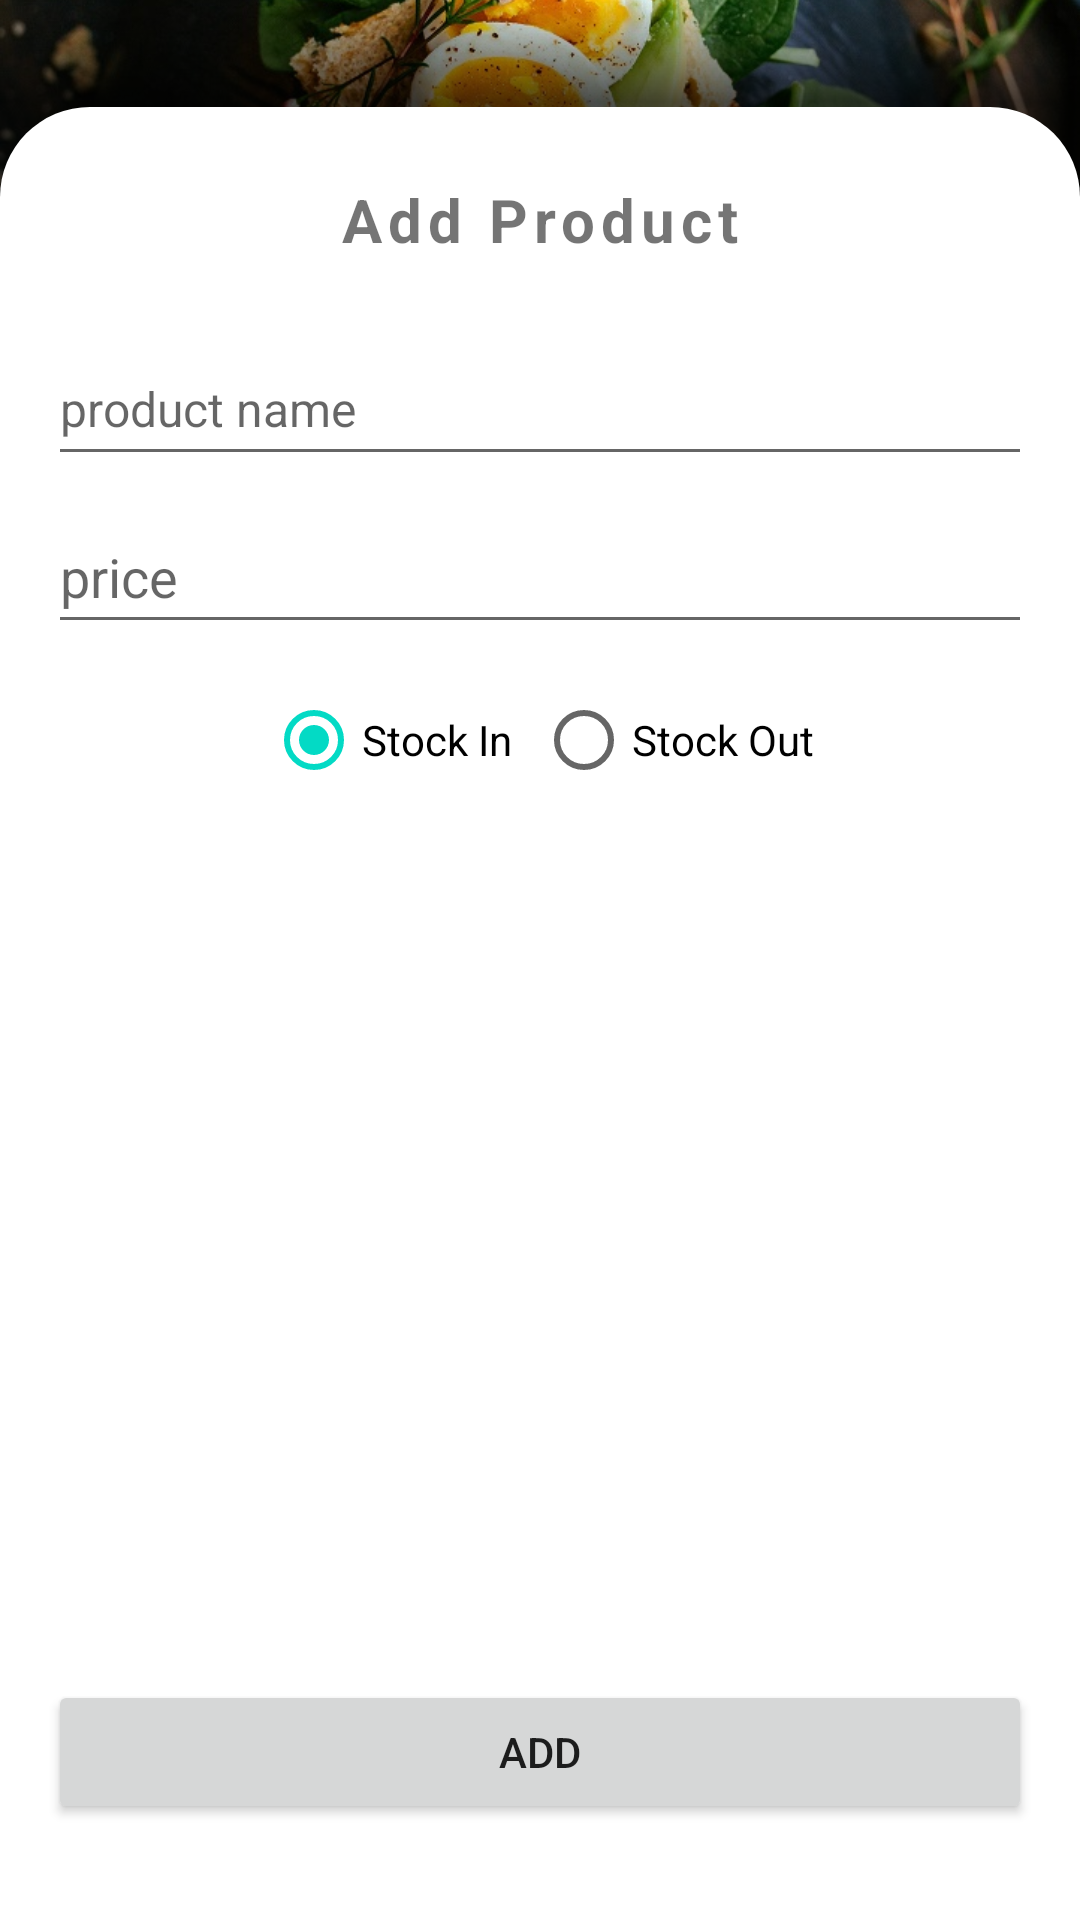

Android layout source for this screen:
<!-- AndroidManifest.xml: application theme Theme.HotelEats -->
<!-- res/layout/fragment_admin_product_add.xml -->
<?xml version="1.0" encoding="utf-8"?>
<androidx.constraintlayout.widget.ConstraintLayout xmlns:android="http://schemas.android.com/apk/res/android"
    xmlns:app="http://schemas.android.com/apk/res-auto"
    xmlns:tools="http://schemas.android.com/tools"
    android:layout_width="match_parent"
    android:layout_height="match_parent"
    tools:context=".AdminProductAddFragment">

    <ImageView
        android:id="@+id/imageView"
        android:layout_width="0dp"
        android:layout_height="0dp"
        android:scaleType="centerCrop"
        android:src="@drawable/login"
        app:layout_constraintDimensionRatio="16:3"
        app:layout_constraintEnd_toEndOf="parent"
        app:layout_constraintHorizontal_bias="0.0"
        app:layout_constraintStart_toStartOf="parent"
        app:layout_constraintTop_toTopOf="parent" />

    <View
        android:id="@+id/view"
        android:layout_width="0dp"
        android:layout_height="0dp"
        android:background="@drawable/dark_bg"
        app:layout_constraintBottom_toBottomOf="@+id/imageView"
        app:layout_constraintEnd_toEndOf="@+id/imageView"
        app:layout_constraintStart_toStartOf="@+id/imageView"
        app:layout_constraintTop_toTopOf="@+id/imageView" />

    <View
        android:id="@+id/view2"
        android:layout_width="0dp"
        android:layout_height="0dp"
        android:layout_marginBottom="32dp"
        app:layout_constraintBottom_toBottomOf="@+id/imageView"
        app:layout_constraintEnd_toEndOf="parent"
        app:layout_constraintStart_toStartOf="parent" />

    <androidx.constraintlayout.widget.ConstraintLayout
        android:layout_width="match_parent"
        android:layout_height="0dp"
        android:background="@drawable/login_bg"
        app:layout_constraintBottom_toBottomOf="parent"
        app:layout_constraintEnd_toEndOf="parent"
        app:layout_constraintStart_toStartOf="parent"
        app:layout_constraintTop_toTopOf="@+id/view2">

        <TextView
            android:id="@+id/textView4"
            android:layout_width="wrap_content"
            android:layout_height="wrap_content"
            android:layout_marginTop="24dp"
            android:letterSpacing="0.1"
            android:text="Add Product"
            android:textSize="20sp"
            android:textStyle="bold"
            app:layout_constraintEnd_toEndOf="parent"
            app:layout_constraintStart_toStartOf="parent"
            app:layout_constraintTop_toTopOf="parent" />

        <EditText
            android:id="@+id/product_name"
            android:layout_width="0dp"
            android:layout_height="wrap_content"
            android:layout_marginStart="16dp"
            android:layout_marginTop="24dp"
            android:layout_marginEnd="16dp"
            android:ems="10"
            android:hint="product name"
            android:inputType="textPersonName"
            android:minHeight="48dp"
            android:textSize="16sp"
            app:layout_constraintEnd_toEndOf="parent"
            app:layout_constraintStart_toStartOf="parent"
            app:layout_constraintTop_toBottomOf="@+id/textView4" />

        <EditText
            android:id="@+id/product_price"
            android:layout_width="0dp"
            android:layout_height="wrap_content"
            android:layout_marginStart="16dp"
            android:layout_marginTop="8dp"
            android:layout_marginEnd="16dp"
            android:ems="10"
            android:hint="price"
            android:inputType="numberDecimal"
            android:minHeight="48dp"
            app:layout_constraintEnd_toEndOf="parent"
            app:layout_constraintHorizontal_bias="0.497"
            app:layout_constraintStart_toStartOf="parent"
            app:layout_constraintTop_toBottomOf="@+id/product_name" />

        <Button
            android:id="@+id/button2"
            android:layout_width="0dp"
            android:layout_height="wrap_content"
            android:layout_marginStart="16dp"
            android:layout_marginEnd="16dp"
            android:layout_marginBottom="32dp"
            android:padding="12dp"
            android:text="Add"
            app:layout_constraintBottom_toBottomOf="parent"
            app:layout_constraintEnd_toEndOf="parent"
            app:layout_constraintStart_toStartOf="parent" />

        <RadioGroup
            android:id="@+id/stock_group_btn"
            android:layout_width="wrap_content"
            android:layout_height="wrap_content"
            android:layout_marginTop="8dp"
            android:orientation="horizontal"
            app:layout_constraintEnd_toEndOf="@+id/product_price"
            app:layout_constraintStart_toStartOf="@+id/product_price"
            app:layout_constraintTop_toBottomOf="@+id/product_price">

            <RadioButton
                android:id="@+id/radioButton3"
                android:layout_width="match_parent"
                android:layout_height="wrap_content"
                android:checked="true"
                android:text="Stock In" />

            <RadioButton
                android:id="@+id/radioButton4"
                android:layout_width="match_parent"
                android:layout_height="wrap_content"
                android:layout_marginLeft="8dp"
                android:text="Stock Out" />
        </RadioGroup>

    </androidx.constraintlayout.widget.ConstraintLayout>
</androidx.constraintlayout.widget.ConstraintLayout>
<!-- resources referenced by this layout -->
<resources>
  <!-- drawable dark_bg (drawable) -->
  <?xml version="1.0" encoding="utf-8"?>
  <shape xmlns:android="http://schemas.android.com/apk/res/android"
      android:shape="rectangle">
  
      <gradient
          android:endColor="#00ffffff"
          android:startColor="#aa000000"
          android:centerColor="#aa000000"
          android:angle="90"
          />
  
  </shape>
  <!-- drawable login: jpg bitmap (drawable, 240866 bytes) -->
  <!-- drawable login_bg (drawable) -->
  <?xml version="1.0" encoding="utf-8"?>
  <shape xmlns:android="http://schemas.android.com/apk/res/android"
      android:shape="rectangle">
  
      <solid android:color="#fff" />
  
      <corners
          android:topLeftRadius="30dp"
          android:topRightRadius="30dp"/>
  
  </shape>
  <style name="Theme.HotelEats" parent="Theme.MaterialComponents.DayNight.DarkActionBar">
          
          <item name="colorPrimary">@color/purple_500</item>
          <item name="colorPrimaryVariant">@color/purple_700</item>
          <item name="colorOnPrimary">@color/white</item>
          
          <item name="colorSecondary">@color/teal_200</item>
          <item name="colorSecondaryVariant">@color/teal_700</item>
          <item name="colorOnSecondary">@color/black</item>
          
          <item name="android:statusBarColor" tools:targetApi="l">?attr/colorPrimaryVariant</item>
          
      </style>
  <!-- not gathered from this repository: default colours our renderer supplied (Android Studio template values) -->
  <color name="purple_500">#FF6200EE</color>
  <color name="purple_700">#FF3700B3</color>
  <color name="teal_200">#FF03DAC5</color>
  <color name="teal_700">#FF018786</color>
  <color name="black">#FF000000</color>
  <color name="white">#FFFFFFFF</color>
</resources>
